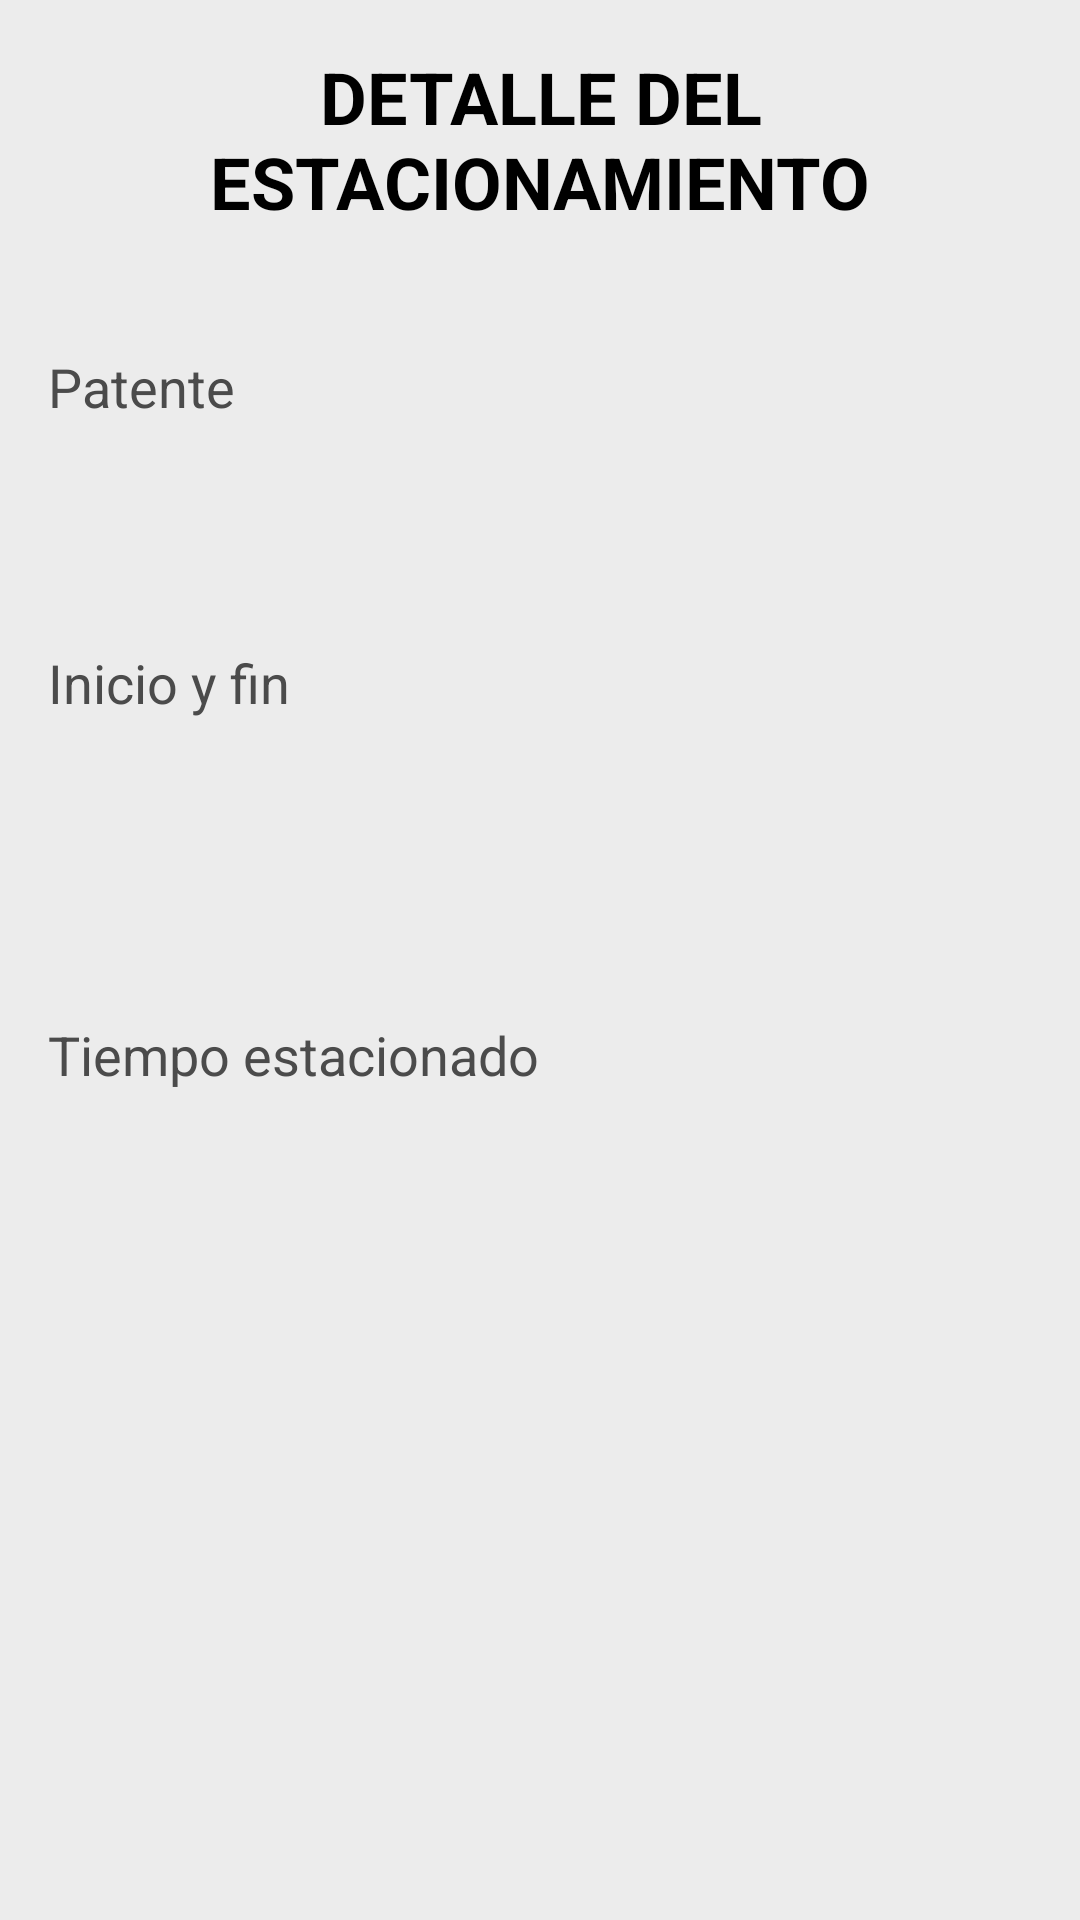

Here is an Android app screen rendered from its layout file. Give the layout XML and the strings, colors and styles it references.
<!-- AndroidManifest.xml: application theme AppTheme -->
<!-- res/layout/activity_detalle_estacionamiento.xml -->
<?xml version="1.0" encoding="utf-8"?>
<LinearLayout xmlns:android="http://schemas.android.com/apk/res/android"
    android:layout_width="match_parent"
    android:layout_height="match_parent"
    android:orientation="vertical"
    android:background="#ECECEC"
    android:padding="16dp">

    <TextView
        android:id="@+id/textViewTitle"
        android:layout_width="match_parent"
        android:layout_height="wrap_content"
        android:layout_marginBottom="40dp"
        android:gravity="center"
        android:text="DETALLE DEL ESTACIONAMIENTO"
        android:textColor="#000000"
        android:textSize="24sp"
        android:textStyle="bold"/>

    <TextView
        android:id="@+id/patenteTextView"
        android:layout_width="wrap_content"
        android:layout_height="wrap_content"
        android:text="Patente"
        android:textSize="18sp"
        android:textColor="#4B4B4B" />

    <TextView
        android:id="@+id/patenteValueTextView"
        android:layout_width="wrap_content"
        android:layout_height="wrap_content"
        android:textSize="18sp"
        android:textColor="#000000"
        android:layout_marginBottom="50dp" />

    <TextView
        android:id="@+id/horaInicioTextView"
        android:layout_width="wrap_content"
        android:layout_height="wrap_content"
        android:text="Inicio y fin"
        android:textSize="18sp"
        android:textColor="#4B4B4B" />

    <TextView
        android:id="@+id/horaInicioValueTextView"
        android:layout_width="wrap_content"
        android:layout_height="wrap_content"
        android:textSize="18sp"
        android:textColor="#000000"
        android:layout_marginBottom="1dp" />

    <TextView
        android:id="@+id/horaFinValueTextView"
        android:layout_width="wrap_content"
        android:layout_height="wrap_content"
        android:textSize="18sp"
        android:textColor="#000000"
        android:layout_marginBottom="50dp" />

    <TextView
        android:id="@+id/tiempoEstacionadoTextView"
        android:layout_width="wrap_content"
        android:layout_height="wrap_content"
        android:text="Tiempo estacionado"
        android:textSize="18sp"
        android:textColor="#4B4B4B" />

    <TextView
        android:id="@+id/tiempoEstacionadoValueTextView"
        android:layout_width="wrap_content"
        android:layout_height="wrap_content"
        android:textSize="18sp"
        android:textColor="#000000"
        android:layout_marginBottom="16dp" />

</LinearLayout>
<!-- resources referenced by this layout -->
<resources>
  <style name="AppTheme" parent="Theme.AppCompat.DayNight.NoActionBar">
          
          <item name="android:statusBarColor">@color/cyan</item>
          
          <item name="android:windowLightStatusBar">true</item>
          
          <item name="colorPrimary">@color/white</item>
          <item name="colorPrimaryDark">@color/cyan</item>
          <item name="colorAccent">@color/cyan</item>
      </style>
  <color name="cyan">#03A9F4</color>
  <color name="white">#FFFFFF</color>
</resources>
